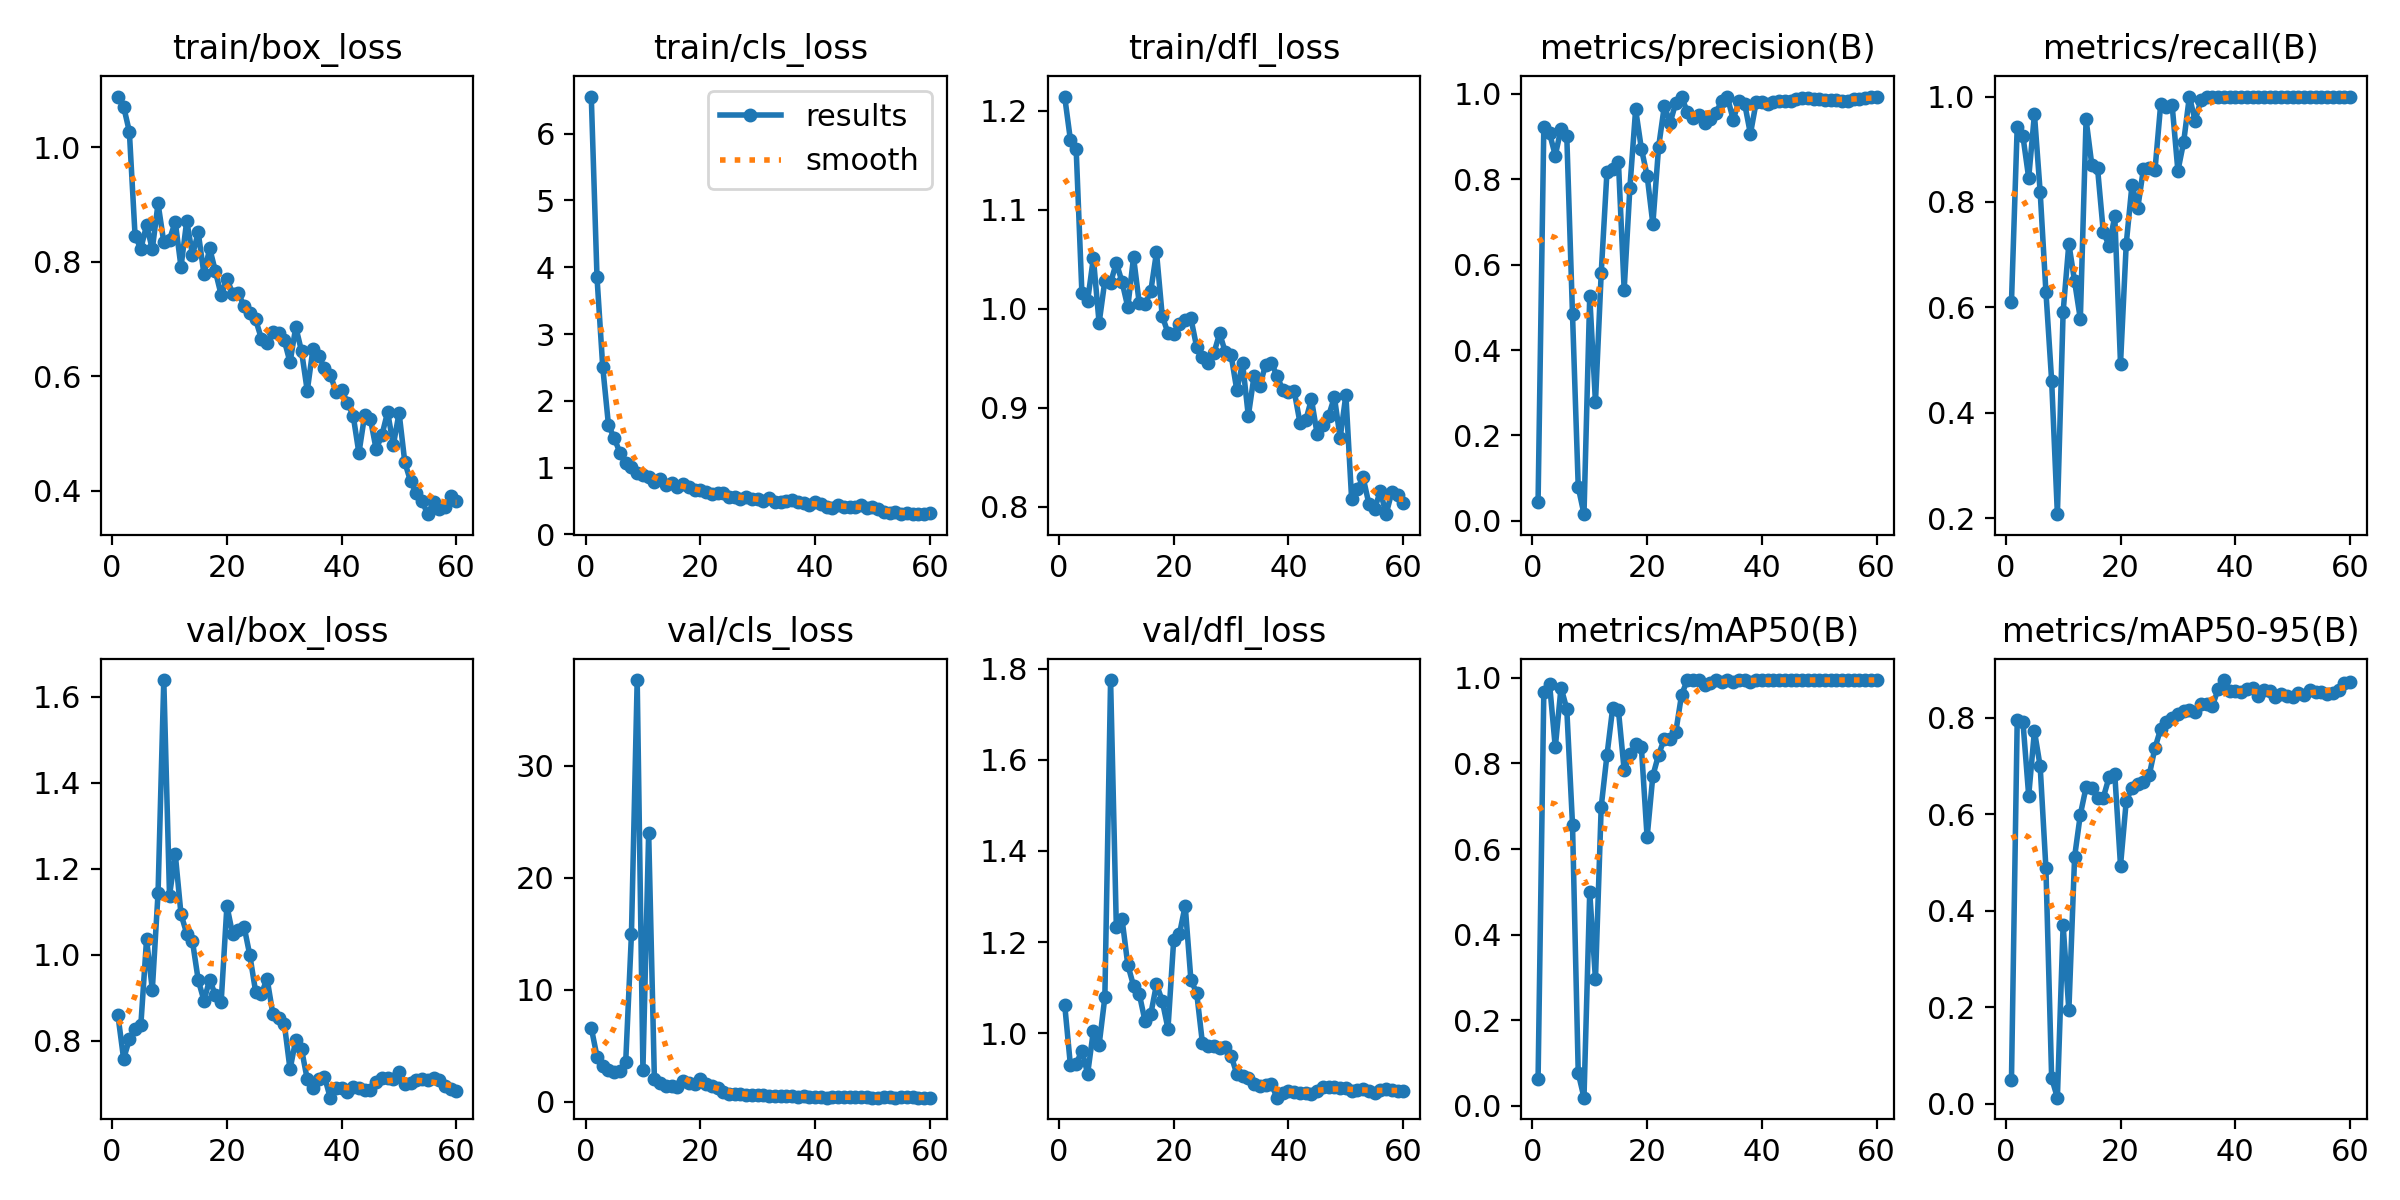

Data behind this chart, as committed beside it:
epoch, time, train/box_loss, train/cls_loss, train/dfl_loss, metrics/precision(B), metrics/recall(B), metrics/mAP50(B), metrics/mAP50-95(B), val/box_loss, val/cls_loss, val/dfl_loss, lr/pg0, lr/pg1, lr/pg2
1, 9.951, 1.088, 6.556, 1.214, 0.04517, 0.6104, 0.06232, 0.04959, 0.8602, 6.598, 1.063, 0.0001, 0.0001, 0.0001
2, 13.3, 1.071, 3.846, 1.17, 0.922, 0.943, 0.9668, 0.7954, 0.7578, 4.031, 0.9295, 0.0002131, 0.0002131, 0.0002131
3, 16.47, 1.027, 2.504, 1.161, 0.9072, 0.9245, 0.9862, 0.7908, 0.8031, 3.215, 0.9325, 0.0003224, 0.0003224, 0.0003224
4, 19.11, 0.8446, 1.635, 1.016, 0.8552, 0.8457, 0.8378, 0.638, 0.8279, 2.84, 0.9617, 0.0004278, 0.0004278, 0.0004278
5, 21.72, 0.8226, 1.442, 1.008, 0.9183, 0.9666, 0.9775, 0.7721, 0.8359, 2.626, 0.911, 0.0005294, 0.0005294, 0.0005294
6, 24.4, 0.8635, 1.221, 1.051, 0.9012, 0.8191, 0.9277, 0.6989, 1.036, 2.746, 1.005, 0.0006271, 0.0006271, 0.0006271
7, 27.78, 0.8216, 1.065, 0.9855, 0.4833, 0.6299, 0.6573, 0.4882, 0.9186, 3.55, 0.9744, 0.0007209, 0.0007209, 0.0007209
8, 30.29, 0.9015, 1.008, 1.028, 0.0792, 0.461, 0.07657, 0.05329, 1.143, 14.97, 1.079, 0.000811, 0.000811, 0.000811
9, 32.91, 0.834, 0.9153, 1.026, 0.01581, 0.2078, 0.01907, 0.01267, 1.638, 37.64, 1.775, 0.0008971, 0.0008971, 0.0008971
10, 35.46, 0.8384, 0.885, 1.046, 0.5258, 0.5916, 0.4994, 0.3707, 1.137, 2.854, 1.234, 0.0009794, 0.0009794, 0.0009794
11, 38.31, 0.8695, 0.8604, 1.027, 0.2778, 0.7208, 0.2955, 0.1933, 1.234, 24.01, 1.25, 0.001058, 0.001058, 0.001058
12, 41.31, 0.7907, 0.7774, 1.002, 0.5799, 0.6493, 0.6987, 0.5115, 1.094, 1.984, 1.15, 0.001132, 0.001132, 0.001132
13, 43.88, 0.8712, 0.8343, 1.052, 0.816, 0.5779, 0.8189, 0.599, 1.049, 1.653, 1.104, 0.001203, 0.001203, 0.001203
14, 46.7, 0.8116, 0.7462, 1.005, 0.8237, 0.9565, 0.9295, 0.6557, 1.031, 1.437, 1.086, 0.00127, 0.00127, 0.00127
15, 49.24, 0.8508, 0.7676, 1.004, 0.8408, 0.8703, 0.9244, 0.654, 0.941, 1.439, 1.027, 0.001282, 0.001282, 0.001282
16, 52.38, 0.7782, 0.7107, 1.017, 0.5409, 0.8636, 0.7847, 0.6339, 0.8934, 1.318, 1.041, 0.001254, 0.001254, 0.001254
17, 55.03, 0.8232, 0.7545, 1.057, 0.7802, 0.7433, 0.8223, 0.6343, 0.9421, 1.856, 1.107, 0.001227, 0.001227, 0.001227
18, 57.64, 0.7827, 0.7112, 0.9926, 0.9632, 0.7173, 0.8444, 0.6763, 0.9053, 1.66, 1.071, 0.001199, 0.001199, 0.001199
19, 60.15, 0.7418, 0.6581, 0.9754, 0.8712, 0.7727, 0.8385, 0.6828, 0.8904, 1.617, 1.01, 0.001172, 0.001172, 0.001172
20, 62.68, 0.7699, 0.6601, 0.9741, 0.8084, 0.4935, 0.6273, 0.4932, 1.113, 1.994, 1.205, 0.001144, 0.001144, 0.001144
21, 65.98, 0.7442, 0.629, 0.984, 0.695, 0.7208, 0.7715, 0.6274, 1.047, 1.589, 1.217, 0.001117, 0.001117, 0.001117
22, 68.54, 0.7446, 0.5983, 0.9885, 0.8749, 0.8324, 0.8203, 0.6543, 1.058, 1.445, 1.28, 0.001089, 0.001089, 0.001089
23, 71.04, 0.722, 0.624, 0.99, 0.9712, 0.7884, 0.8579, 0.6616, 1.065, 1.223, 1.116, 0.001062, 0.001062, 0.001062
24, 73.62, 0.7103, 0.6187, 0.9611, 0.9313, 0.8632, 0.8572, 0.6673, 0.9982, 0.8905, 1.089, 0.001034, 0.001034, 0.001034
25, 76.26, 0.6989, 0.5561, 0.9515, 0.9785, 0.8636, 0.874, 0.6804, 0.9141, 0.7224, 0.9785, 0.001007, 0.001007, 0.001007
26, 79.49, 0.6656, 0.5564, 0.9453, 0.9932, 0.8599, 0.9601, 0.737, 0.9088, 0.7021, 0.9715, 0.0009794, 0.0009794, 0.0009794
27, 81.94, 0.6576, 0.5233, 0.9549, 0.9569, 0.9854, 0.995, 0.7764, 0.9439, 0.6679, 0.9712, 0.0009519, 0.0009519, 0.0009519
28, 84.47, 0.6774, 0.5537, 0.975, 0.9426, 0.9794, 0.995, 0.7913, 0.8625, 0.5642, 0.9668, 0.0009244, 0.0009244, 0.0009244
29, 86.96, 0.6751, 0.5369, 0.9558, 0.9501, 0.983, 0.995, 0.7986, 0.8528, 0.5663, 0.9689, 0.0008968, 0.0008968, 0.0008968
30, 89.84, 0.6624, 0.5257, 0.9529, 0.9302, 0.859, 0.9838, 0.8071, 0.8396, 0.584, 0.9506, 0.0008693, 0.0008693, 0.0008693
31, 93.26, 0.624, 0.5051, 0.9175, 0.9401, 0.9136, 0.9881, 0.8134, 0.7334, 0.5578, 0.9102, 0.0008418, 0.0008418, 0.0008418
32, 95.8, 0.6857, 0.538, 0.9451, 0.9556, 1, 0.995, 0.8148, 0.8021, 0.5136, 0.9065, 0.0008143, 0.0008143, 0.0008143
33, 98.41, 0.6436, 0.4833, 0.8916, 0.9825, 0.9546, 0.9912, 0.8112, 0.7803, 0.517, 0.9019, 0.0007868, 0.0007868, 0.0007868
34, 100.9, 0.5744, 0.4795, 0.932, 0.9913, 0.9928, 0.995, 0.8287, 0.7101, 0.486, 0.8875, 0.0007593, 0.0007593, 0.0007593
35, 104.4, 0.6477, 0.4927, 0.9222, 0.9392, 1, 0.9912, 0.8284, 0.6892, 0.4894, 0.883, 0.0007318, 0.0007318, 0.0007318
36, 107.1, 0.6345, 0.5196, 0.9429, 0.9823, 1, 0.995, 0.8235, 0.7119, 0.507, 0.8865, 0.0007043, 0.0007043, 0.0007043
37, 109.6, 0.6146, 0.484, 0.9454, 0.9764, 1, 0.995, 0.8588, 0.7166, 0.4651, 0.8884, 0.0006768, 0.0006768, 0.0006768
38, 112.3, 0.6028, 0.4699, 0.932, 0.906, 1, 0.9912, 0.8777, 0.6675, 0.4915, 0.8585, 0.0006493, 0.0006493, 0.0006493
39, 115.1, 0.573, 0.4461, 0.9179, 0.9796, 1, 0.995, 0.8553, 0.689, 0.413, 0.8683, 0.0006218, 0.0006218, 0.0006218
40, 118.4, 0.5766, 0.4905, 0.9157, 0.9809, 1, 0.995, 0.8556, 0.6906, 0.4225, 0.8737, 0.0005943, 0.0005943, 0.0005943
41, 120.9, 0.5531, 0.4489, 0.9164, 0.9758, 1, 0.995, 0.8538, 0.6804, 0.4248, 0.8712, 0.0005668, 0.0005668, 0.0005668
42, 123.4, 0.5311, 0.4175, 0.8849, 0.9801, 1, 0.995, 0.8593, 0.6918, 0.3617, 0.8691, 0.0005393, 0.0005393, 0.0005393
43, 125.9, 0.4654, 0.4018, 0.887, 0.9821, 1, 0.995, 0.861, 0.6902, 0.3988, 0.8677, 0.0005118, 0.0005118, 0.0005118
44, 128.8, 0.5318, 0.4429, 0.9084, 0.9831, 1, 0.995, 0.8453, 0.6849, 0.4021, 0.8671, 0.0004843, 0.0004843, 0.0004843
45, 131.8, 0.5254, 0.4137, 0.873, 0.9833, 1, 0.995, 0.8562, 0.6864, 0.4024, 0.8725, 0.0004568, 0.0004568, 0.0004568
46, 134.6, 0.4724, 0.4077, 0.8821, 0.9886, 1, 0.995, 0.8544, 0.7046, 0.4082, 0.8814, 0.0004293, 0.0004293, 0.0004293
47, 137.1, 0.4966, 0.4149, 0.8918, 0.9899, 1, 0.995, 0.8415, 0.7136, 0.4152, 0.8823, 0.0004017, 0.0004017, 0.0004017
48, 139.7, 0.5371, 0.4466, 0.9106, 0.9898, 1, 0.995, 0.849, 0.7138, 0.3938, 0.8818, 0.0003742, 0.0003742, 0.0003742
49, 142.8, 0.4796, 0.3912, 0.8693, 0.9886, 1, 0.995, 0.8438, 0.7119, 0.3786, 0.8801, 0.0003467, 0.0003467, 0.0003467
50, 145.6, 0.5359, 0.4171, 0.9128, 0.9886, 1, 0.995, 0.8429, 0.7274, 0.377, 0.8793, 0.0003192, 0.0003192, 0.0003192
51, 149.9, 0.4494, 0.3809, 0.8077, 0.9861, 1, 0.995, 0.8509, 0.6999, 0.3724, 0.8722, 0.0002917, 0.0002917, 0.0002917
52, 152.5, 0.4163, 0.3392, 0.8179, 0.986, 1, 0.995, 0.8464, 0.7016, 0.3844, 0.8762, 0.0002642, 0.0002642, 0.0002642
53, 155.8, 0.3961, 0.3229, 0.8294, 0.9854, 1, 0.995, 0.8571, 0.7085, 0.385, 0.8769, 0.0002367, 0.0002367, 0.0002367
54, 158.5, 0.3816, 0.3406, 0.8031, 0.9833, 1, 0.995, 0.8532, 0.7106, 0.3658, 0.8724, 0.0002092, 0.0002092, 0.0002092
55, 161.2, 0.3588, 0.311, 0.7974, 0.9839, 1, 0.995, 0.8537, 0.7098, 0.3904, 0.8691, 0.0001817, 0.0001817, 0.0001817
56, 163.8, 0.3804, 0.3151, 0.8157, 0.9867, 1, 0.995, 0.8483, 0.7141, 0.3855, 0.876, 0.0001542, 0.0001542, 0.0001542
57, 166.5, 0.3677, 0.3057, 0.7923, 0.9881, 1, 0.995, 0.8516, 0.7076, 0.3829, 0.8768, 0.0001267, 0.0001267, 0.0001267
58, 169.8, 0.3715, 0.3028, 0.8144, 0.9903, 1, 0.995, 0.8571, 0.6941, 0.3702, 0.8751, 9.91865e-05, 9.91865e-05, 9.91865e-05
59, 172.3, 0.3897, 0.3063, 0.8122, 0.9917, 1, 0.995, 0.8707, 0.6868, 0.3725, 0.8738, 7.1681e-05, 7.1681e-05, 7.1681e-05
60, 174.9, 0.3825, 0.3187, 0.8039, 0.9924, 1, 0.995, 0.8736, 0.6824, 0.3656, 0.8732, 4.41755e-05, 4.41755e-05, 4.41755e-05
